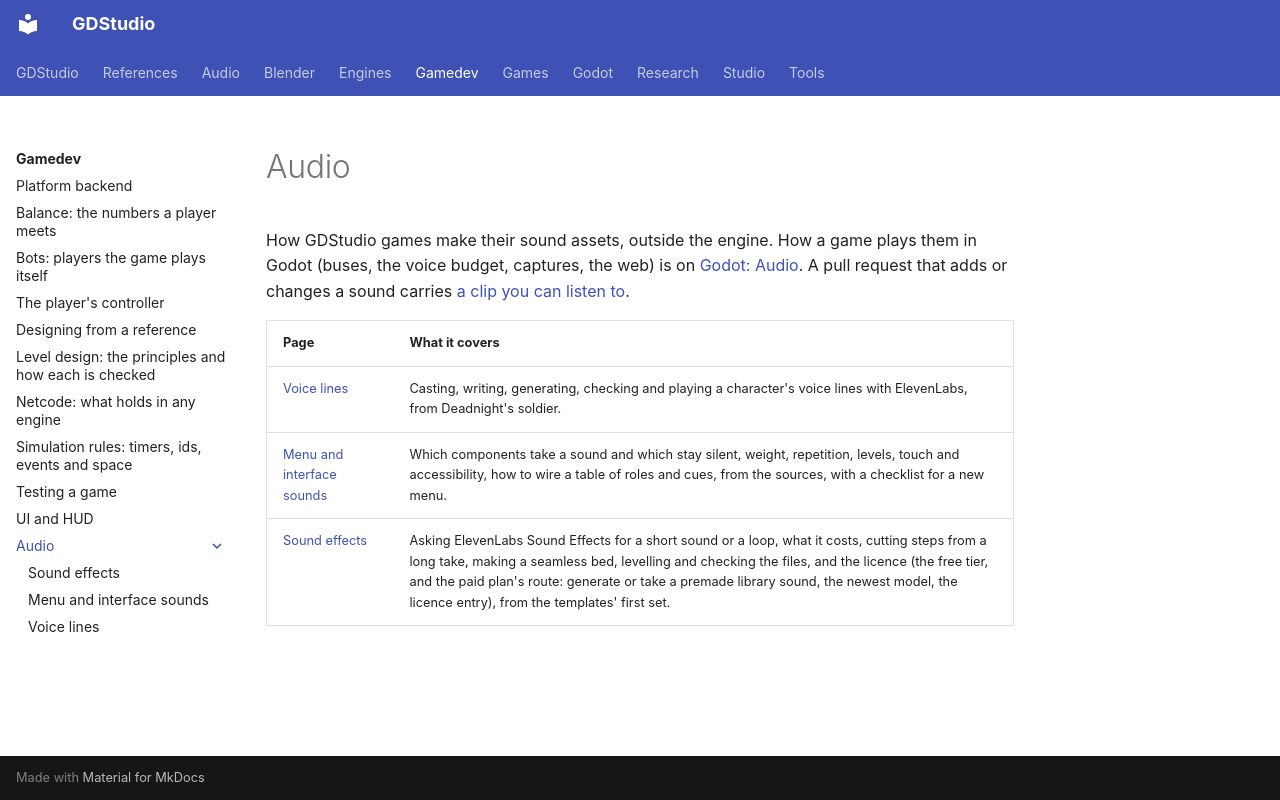

repository: Ryubara/gdstudio · page: gamedev/audio/index.html · generator: mkdocs

# Audio

How GDStudio games make their sound assets, outside the engine. How a game plays them in Godot (buses, the voice
budget, captures, the web) is on [Godot: Audio](../../engines/godot/audio.md).
A pull request that adds or changes a sound carries [a clip you can listen to](../../studio/capture.md#sound-a-clip-you-can-listen-to).

| Page | What it covers |
| --- | --- |
| [Voice lines](voice-lines.md) | Casting, writing, generating, checking and playing a character's voice lines with ElevenLabs, from Deadnight's soldier. |
| [Menu and interface sounds](ui-sounds.md) | Which components take a sound and which stay silent, weight, repetition, levels, touch and accessibility, how to wire a table of roles and cues, from the sources, with a checklist for a new menu. |
| [Sound effects](sound-effects.md) | Asking ElevenLabs Sound Effects for a short sound or a loop, what it costs, cutting steps from a long take, making a seamless bed, levelling and checking the files, and the licence (the free tier, and the paid plan's route: generate or take a premade library sound, the newest model, the licence entry), from the templates' first set. |
